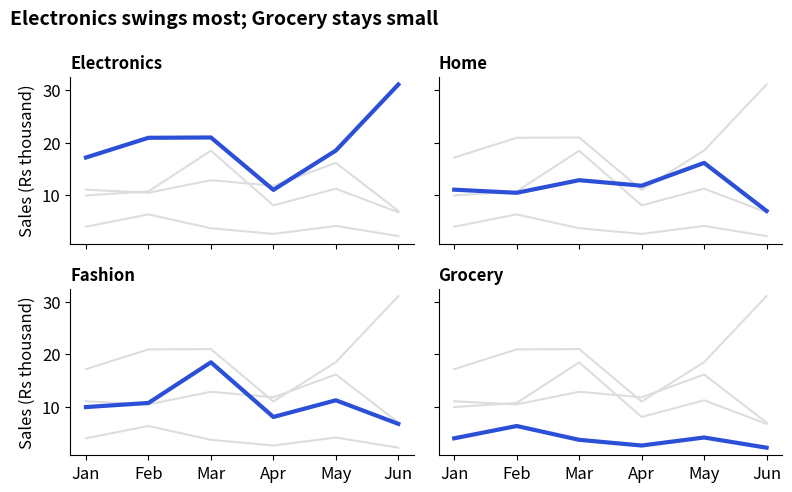

Recreate this plot in Python.
import matplotlib
matplotlib.use("Agg")
import numpy as np, pandas as pd, matplotlib.pyplot as plt
plt.rcParams.update({"figure.figsize": (8, 4.2), "figure.dpi": 110, "font.size": 12,
                     "axes.titlesize": 14, "axes.titleweight": "bold", "axes.titlelocation": "left",
                     "axes.spines.top": False, "axes.spines.right": False})
BLUE, ORANGE, TEAL, RED, PURPLE, GREY = "#2b4fd6", "#b84a22", "#357a70", "#aa2d26", "#6a2fd0", "#9a9a9a"
rng = np.random.default_rng(8)
n = 300
category = rng.choice(["Electronics", "Home", "Fashion", "Grocery"], n, p=[0.2, 0.25, 0.3, 0.25])
mu = pd.Series({"Electronics": 7.4, "Home": 6.8, "Fashion": 6.4, "Grocery": 5.6})[category].to_numpy()
orders = pd.DataFrame({
    "date": pd.Timestamp("2025-01-01") + pd.to_timedelta(rng.integers(0, 180, n), unit="D"),
    "city": rng.choice(["Delhi", "Mumbai", "Pune"], n, p=[0.40, 0.35, 0.25]),
    "category": category,
    "channel": rng.choice(["App", "Web"], n, p=[0.6, 0.4]),
    "amount": np.round(rng.lognormal(mu, 0.6)).astype(int)})
orders["month"] = orders["date"].dt.to_period("M").dt.to_timestamp()
cat_m = (orders.pivot_table(index="month", columns="category", values="amount", aggfunc="sum") / 1000)
cat_m = cat_m[["Electronics", "Home", "Fashion", "Grocery"]]
print(cat_m.round(1).agg(["min", "max"]).to_string())
x = np.arange(len(cat_m))
fig, axs = plt.subplots(2, 2, figsize=(8, 5), sharex=True, sharey=True)
for ax, cat in zip(axs.ravel(), cat_m.columns):
    for other in cat_m.columns:
        ax.plot(x, cat_m[other], color="#dddddd", lw=1.5)               # all categories as faint context
    ax.plot(x, cat_m[cat], color=BLUE, lw=3)                           # this panel's category on top
    ax.set_title(cat, fontsize=12)
    ax.set_xticks(x, [d.strftime("%b") for d in cat_m.index])
for ax in axs[:, 0]: ax.set_ylabel("Sales (Rs thousand)")
fig.suptitle("Electronics swings most; Grocery stays small", x=0.01, ha="left", fontweight="bold", fontsize=14)
fig.tight_layout()
fig.savefig("ch08v_smallmult.png", dpi=110)
print("saved")
